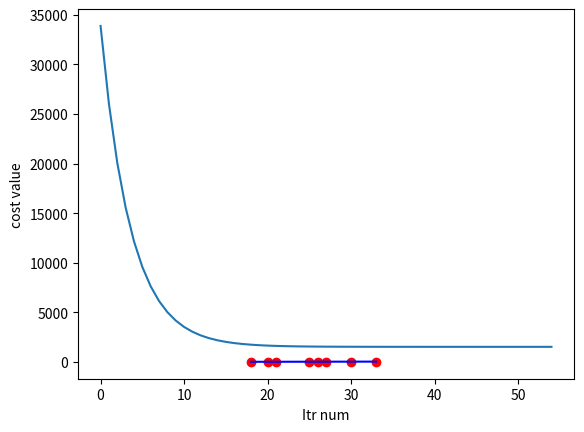

Here is the Python script that generated this plot:
import matplotlib.pyplot as plt

theta0 = 0
theta1 = 0
alpha = 0.0002

# x = list(range(1, 20))
# y = list(range(1, 20))

x = [18, 20, 21, 25, 26, 27, 30, 33]
y = [10, 15, 25, 30, 31, 35, 44, 50]

# print(x)
# print(y)
print("m = ", len(x))


itr = 0
cost = [0]
cost.clear()
while(1):
    H_theta = [theta0 + theta1 * i for i in x]
    temp_sum0 = 0
    temp_sum1 = 0
    temp_sum2 = 0
    for i in range(len(y)):
        temp_sum0 += H_theta[i] - y[i]
    for i in range(len(y)):
        temp_sum1 += (H_theta[i] - y[i]) * x[i]
    for i in range(len(y)):
        temp_sum2 += (H_theta[i] - y[i]) ** 2

    cost.append((1 / 2 * len(y)) * temp_sum2)
    temp0 = theta0 - alpha * (1 / len(y)) * temp_sum0
    temp1 = theta1 - alpha * (1 / len(y)) * temp_sum1
    if (temp0 - theta0 <= 0.0001) and (temp1 - theta1 <= 0.0001):
        break
    if (temp0 - theta0 <= 0.0001) and (temp1 - theta1 <= 0.0001):
        break

    theta0 = temp0
    theta1 = temp1
    itr += 1


print("theat0 = ", theta0)
print("theat1 = ", theta1)

plt.plot(x, y, 'ro')  # RED POINTS IS THE DATA
plt.plot(x, H_theta, 'b')  # BLUE LINE IS THE H_THETA
plt.ylabel('y , H_theta')
plt.xlabel('x')
plt.show()


# print(J)
print("total itr: ", itr)

plt.plot(range(itr + 1), cost)
plt.ylabel('cost value')
plt.xlabel('Itr num')
plt.show()
